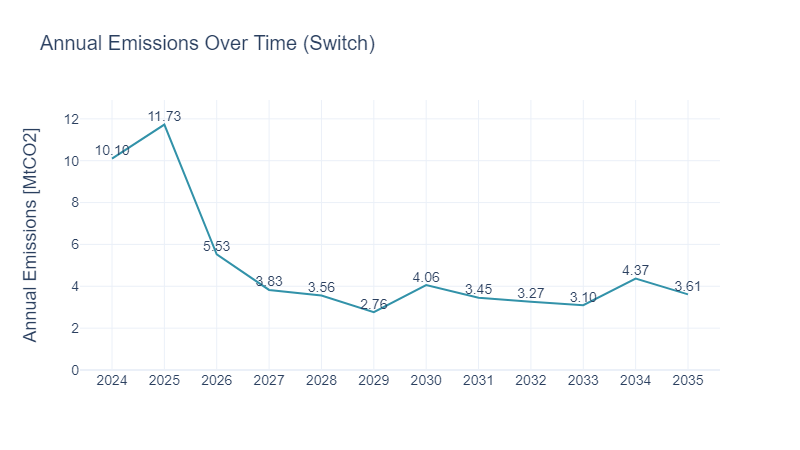

The table this chart was drawn from, first rows:
PERIOD, AnnualEmissions_tCO2_per_yr, carbon_cap_tco2_per_yr, carbon_cap_dual_future_dollar_per_tco2, carbon_cost_dollar_per_tco2, carbon_cost_annual_total, AnnualEmissions_MtCO2_per_yr
2024, 10102800, inf, ., 0, 0, 10.1
2025, 11727900, inf, ., 0, 0, 11.73
2026, 5529620, inf, ., 0, 0, 5.53
2027, 3826340, inf, ., 0, 0, 3.826
2028, 3562400, inf, ., 0, 0, 3.562
2029, 2761510, inf, ., 0, 0, 2.762
2030, 4058670, inf, ., 0, 0, 4.059
2031, 3448080, inf, ., 0, 0, 3.448
2032, 3265520, inf, ., 0, 0, 3.266
2033, 3097990, inf, ., 0, 0, 3.098
2034, 4368320, inf, ., 0, 0, 4.368
2035, 3611990, inf, ., 0, 0, 3.612
